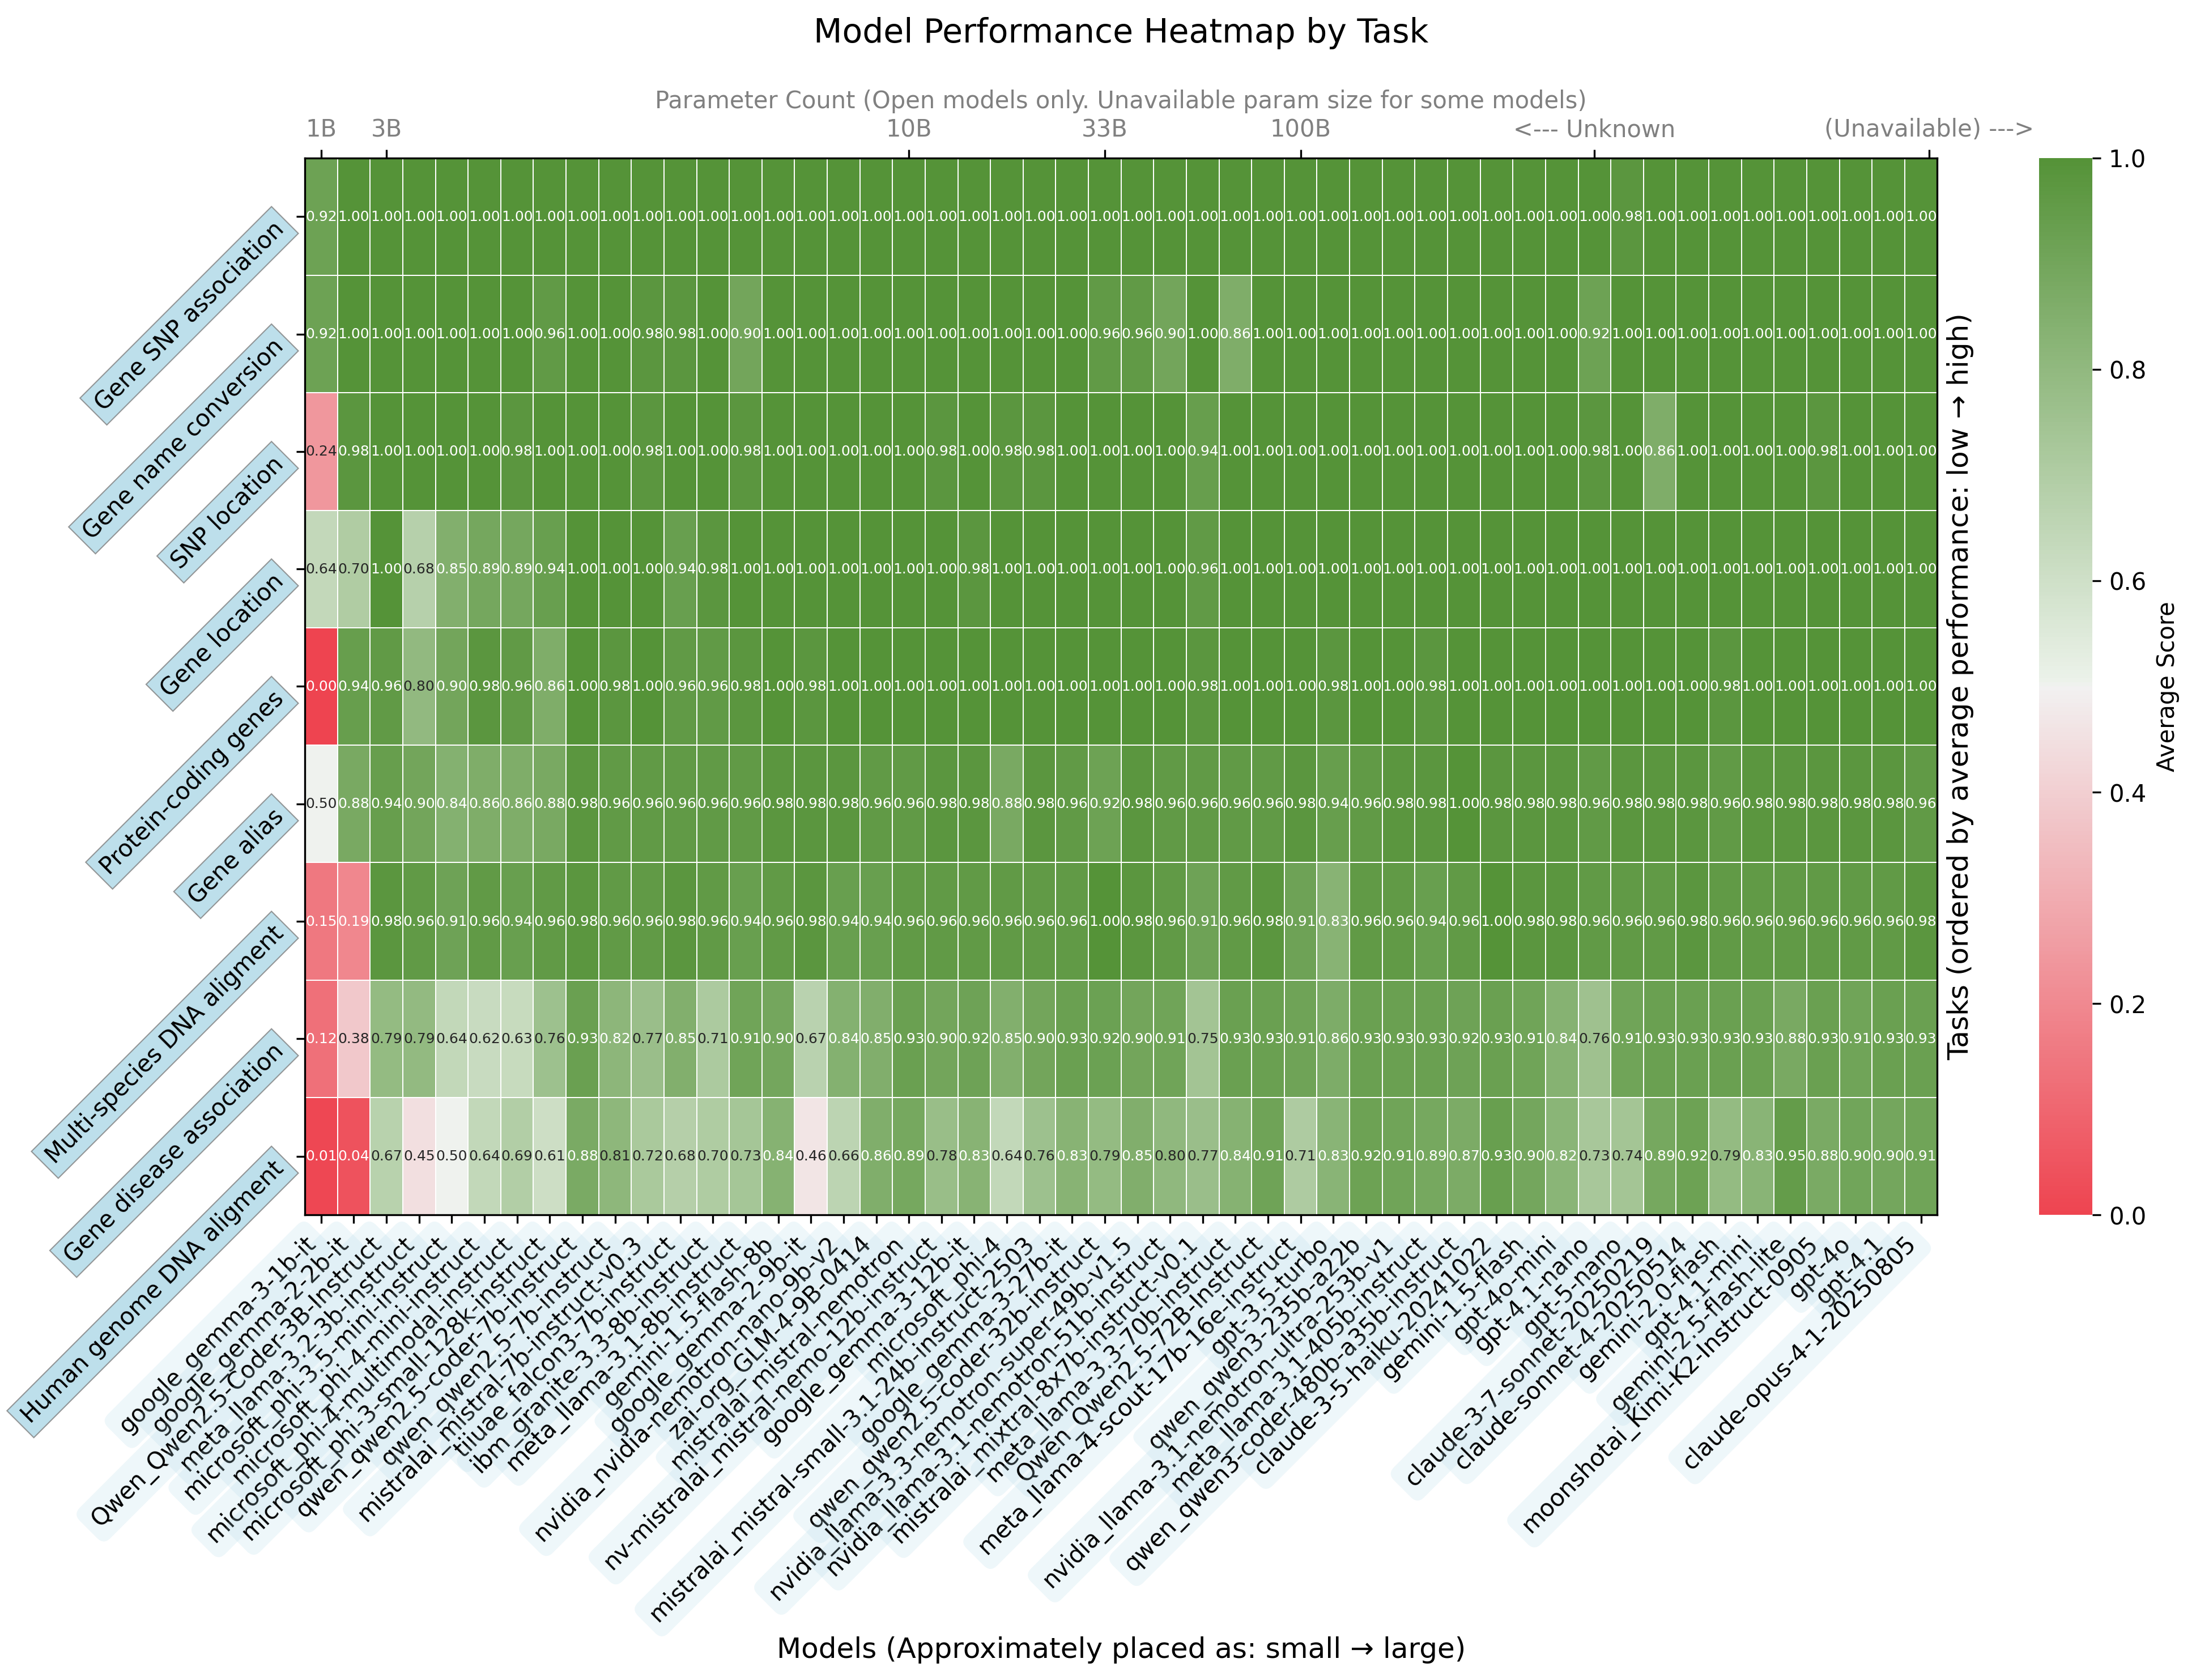

The table this chart was drawn from, first rows:
task, method, score, model, num_parameters
Gene alias, agent, 0.98, gpt-4.1, 1000000000001
Gene disease association, agent, 0.9271, gpt-4.1, 1000000000001
Gene location, agent, 1, gpt-4.1, 1000000000001
Gene name conversion, agent, 1, gpt-4.1, 1000000000001
Gene SNP association, agent, 1, gpt-4.1, 1000000000001
Human genome DNA aligment, agent, 0.898, gpt-4.1, 1000000000001
Multi-species DNA aligment, agent, 0.9574, gpt-4.1, 1000000000001
Protein-coding genes, agent, 1, gpt-4.1, 1000000000001
SNP location, agent, 1, gpt-4.1, 1000000000001
Gene alias, agent, 0.98, gpt-4o, 1000000000001
Gene disease association, agent, 0.9062, gpt-4o, 1000000000001
Gene location, agent, 1, gpt-4o, 1000000000001
Gene name conversion, agent, 1, gpt-4o, 1000000000001
Gene SNP association, agent, 1, gpt-4o, 1000000000001
Human genome DNA aligment, agent, 0.9031, gpt-4o, 1000000000001
Multi-species DNA aligment, agent, 0.9574, gpt-4o, 1000000000001
Protein-coding genes, agent, 1, gpt-4o, 1000000000001
SNP location, agent, 1, gpt-4o, 1000000000001
Gene alias, agent, 0.88, microsoft_phi-4, 14700000000
Gene disease association, agent, 0.85, microsoft_phi-4, 14700000000
Gene location, agent, 1, microsoft_phi-4, 14700000000
Gene name conversion, agent, 1, microsoft_phi-4, 14700000000
Gene SNP association, agent, 1, microsoft_phi-4, 14700000000
Human genome DNA aligment, agent, 0.6429, microsoft_phi-4, 14700000000
Multi-species DNA aligment, agent, 0.9574, microsoft_phi-4, 14700000000
Protein-coding genes, agent, 1, microsoft_phi-4, 14700000000
SNP location, agent, 0.98, microsoft_phi-4, 14700000000
Gene alias, agent, 1, qwen_qwen3-coder-480b-a35b-instruct, 480000000000
Gene disease association, agent, 0.9167, qwen_qwen3-coder-480b-a35b-instruct, 480000000000
Gene location, agent, 1, qwen_qwen3-coder-480b-a35b-instruct, 480000000000
Gene name conversion, agent, 1, qwen_qwen3-coder-480b-a35b-instruct, 480000000000
Gene SNP association, agent, 1, qwen_qwen3-coder-480b-a35b-instruct, 480000000000
Human genome DNA aligment, agent, 0.8673, qwen_qwen3-coder-480b-a35b-instruct, 480000000000
Multi-species DNA aligment, agent, 0.9574, qwen_qwen3-coder-480b-a35b-instruct, 480000000000
Protein-coding genes, agent, 1, qwen_qwen3-coder-480b-a35b-instruct, 480000000000
SNP location, agent, 1, qwen_qwen3-coder-480b-a35b-instruct, 480000000000
Gene alias, agent, 0.98, moonshotai_Kimi-K2-Instruct-0905, 1000000000000
Gene disease association, agent, 0.9271, moonshotai_Kimi-K2-Instruct-0905, 1000000000000
Gene location, agent, 1, moonshotai_Kimi-K2-Instruct-0905, 1000000000000
Gene name conversion, agent, 1, moonshotai_Kimi-K2-Instruct-0905, 1000000000000
Gene SNP association, agent, 1, moonshotai_Kimi-K2-Instruct-0905, 1000000000000
Human genome DNA aligment, agent, 0.8776, moonshotai_Kimi-K2-Instruct-0905, 1000000000000
Multi-species DNA aligment, agent, 0.9574, moonshotai_Kimi-K2-Instruct-0905, 1000000000000
Protein-coding genes, agent, 1, moonshotai_Kimi-K2-Instruct-0905, 1000000000000
SNP location, agent, 0.98, moonshotai_Kimi-K2-Instruct-0905, 1000000000000
Gene alias, agent, 0.96, claude-opus-4-1-20250805, 1100000000000
Gene disease association, agent, 0.9271, claude-opus-4-1-20250805, 1100000000000
Gene location, agent, 1, claude-opus-4-1-20250805, 1100000000000
Gene name conversion, agent, 1, claude-opus-4-1-20250805, 1100000000000
Gene SNP association, agent, 1, claude-opus-4-1-20250805, 1100000000000
Human genome DNA aligment, agent, 0.9082, claude-opus-4-1-20250805, 1100000000000
Multi-species DNA aligment, agent, 0.9787, claude-opus-4-1-20250805, 1100000000000
Protein-coding genes, agent, 1, claude-opus-4-1-20250805, 1100000000000
SNP location, agent, 1, claude-opus-4-1-20250805, 1100000000000
Gene alias, agent, 0.98, claude-3-5-haiku-20241022, 900000000000
Gene disease association, agent, 0.9289, claude-3-5-haiku-20241022, 900000000000
Gene location, agent, 1, claude-3-5-haiku-20241022, 900000000000
Gene name conversion, agent, 1, claude-3-5-haiku-20241022, 900000000000
Gene SNP association, agent, 1, claude-3-5-haiku-20241022, 900000000000
Human genome DNA aligment, agent, 0.9337, claude-3-5-haiku-20241022, 900000000000
... 390 more rows
